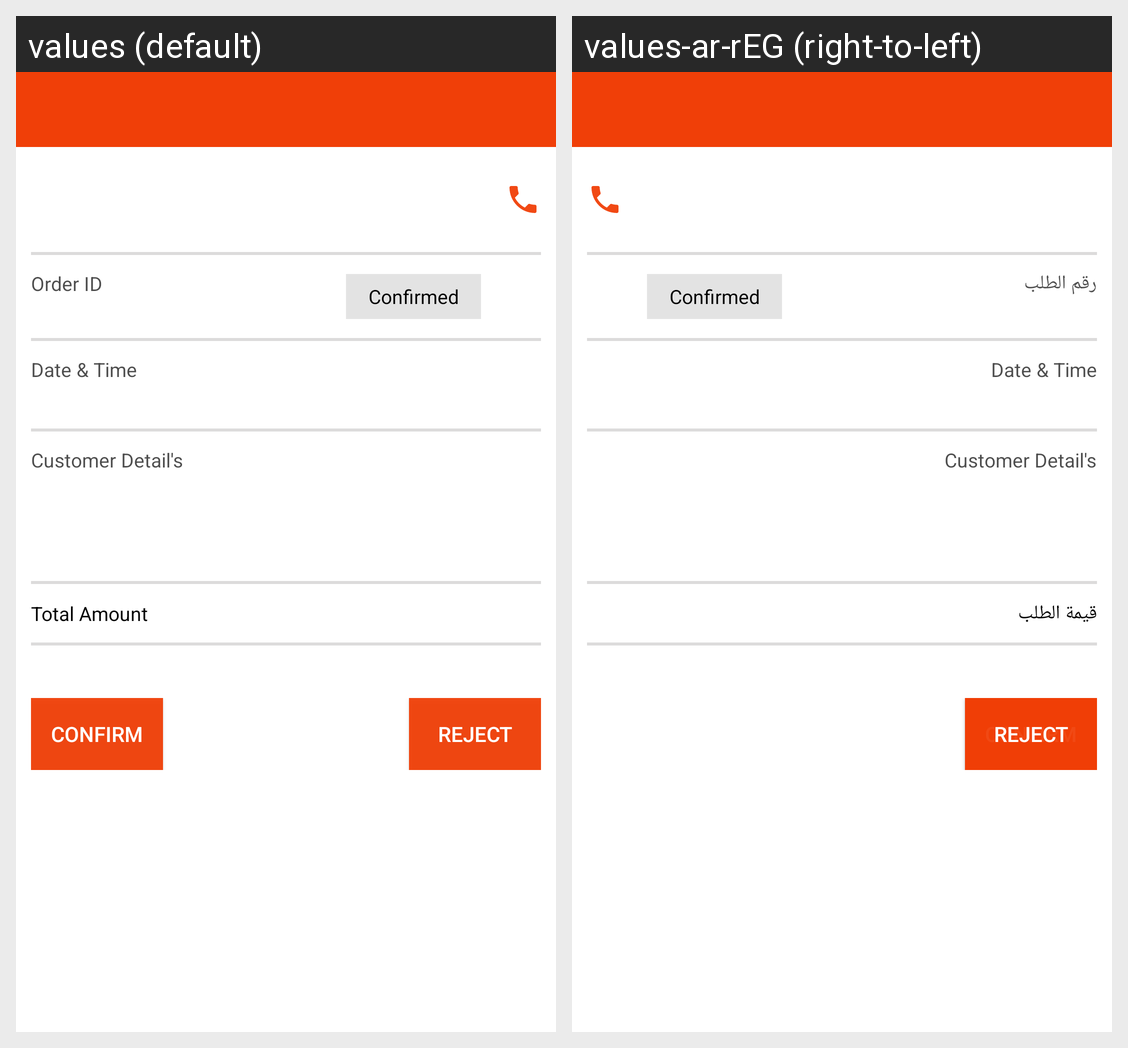

The same Android screen rendered under two of its app's locales, left to right. List the strings drawn on it with the default value and each locale's translation.
Android screen res/layout/activity_order_detail.xml rendered under 2 locales, left to right: values (default), values-ar-rEG (right-to-left). Device: Nexus 5 (rendered at 1080×1920; each locale shown at half size, 540×960, under a caption strip naming it); theme AppTheme.
Strings drawn on this screen, with the default value and each locale's value (text and hints the layout hard-codes, and strings that could not be matched under every locale, appear in the picture but are not listed):

order_id
  values: Order ID
  values-ar-rEG: رقم الطلب

ord_am
  values: Total Amount
  values-ar-rEG: قيمة الطلب
